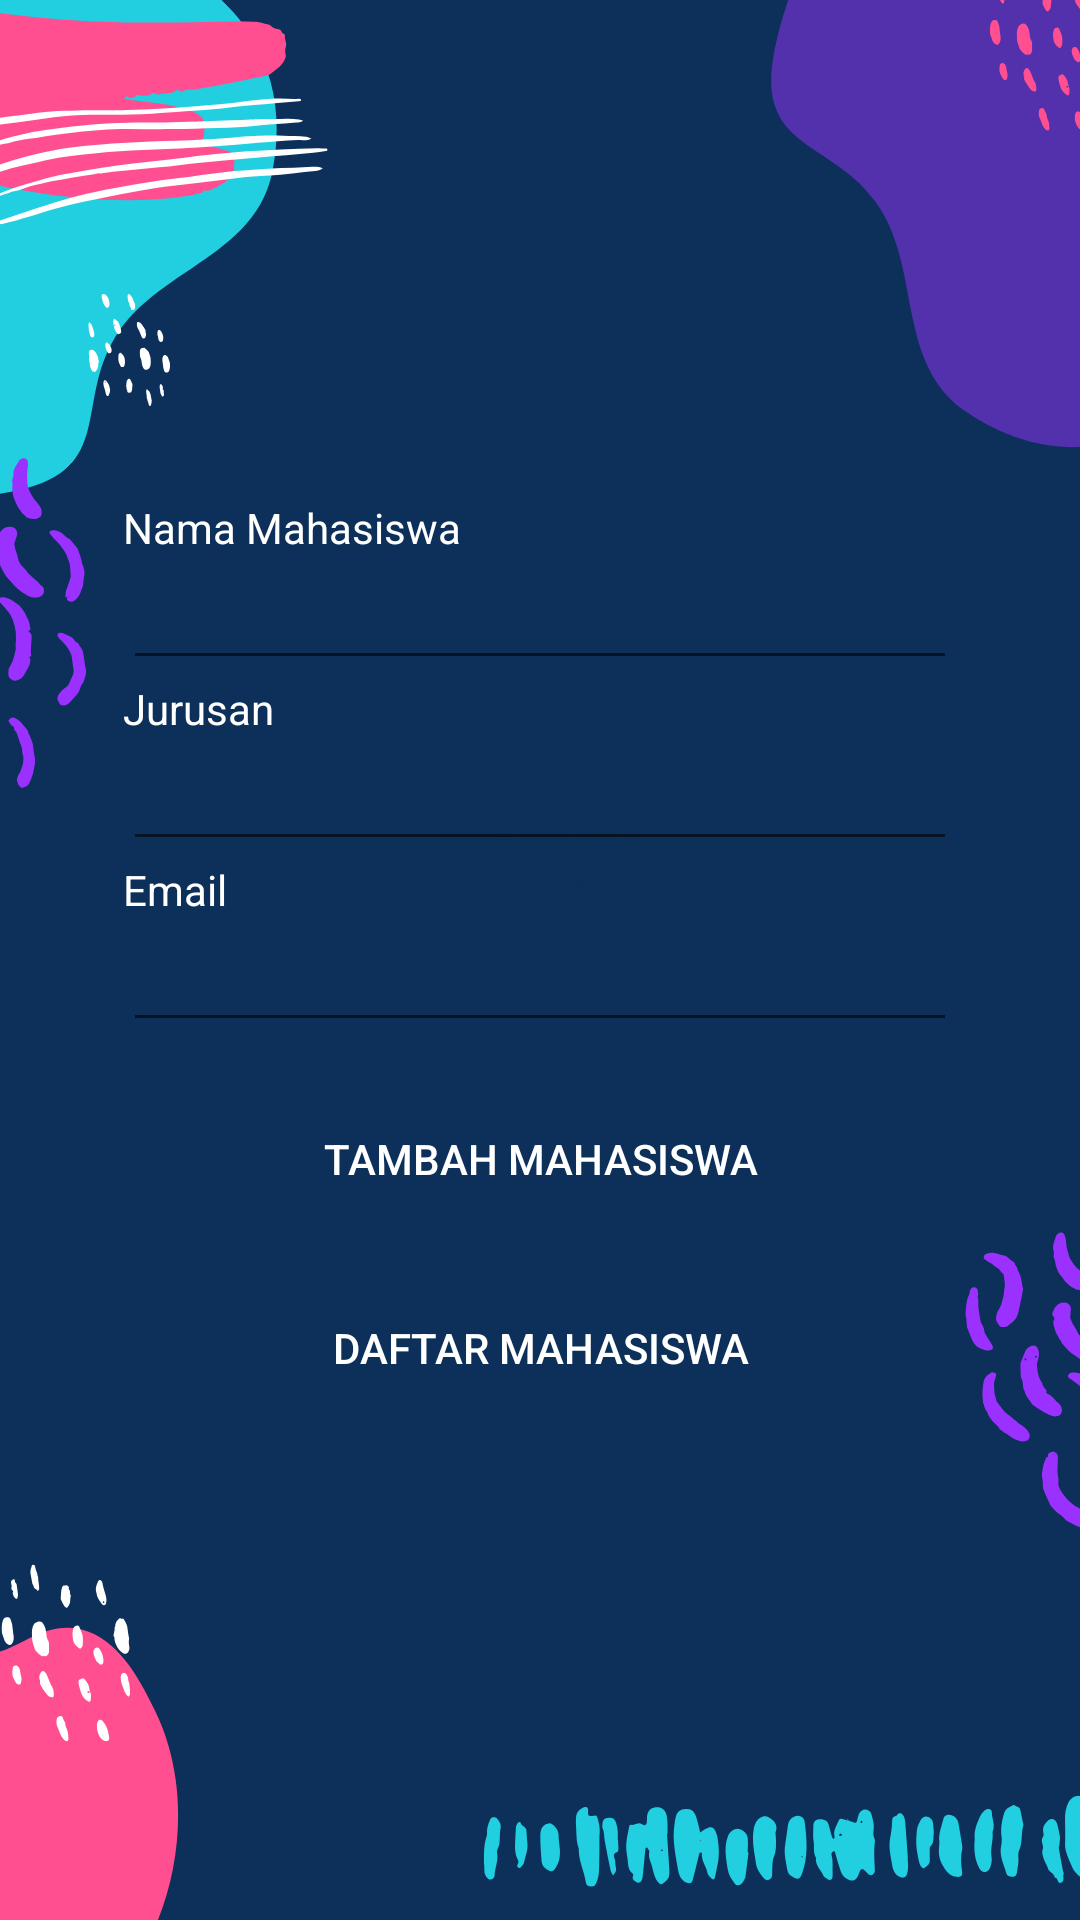

Write the Android layout XML for this screen, with the resource values it uses.
<!-- AndroidManifest.xml: application theme AppTheme -->
<!-- res/layout/activity_main.xml -->
<RelativeLayout xmlns:android="http://schemas.android.com/apk/res/android"
    xmlns:tools="http://schemas.android.com/tools" android:layout_width="match_parent"
    android:orientation="vertical"
    android:background="@drawable/background"
    android:layout_height="wrap_content" android:paddingLeft="16dp"
    android:paddingRight="16dp"
    android:paddingTop="16dp"
    android:paddingBottom="16dp" tools:context=".MainActivity">

    <LinearLayout
        android:layout_width="match_parent"
        android:layout_height="wrap_content"
        android:layout_marginLeft="25dp"
        android:layout_marginRight="25dp"
        android:layout_centerVertical="true"
        android:orientation="vertical">

    <TextView
        android:layout_width="wrap_content"
        android:layout_height="wrap_content"
        android:textColor="@android:color/white"
        android:text="Nama Mahasiswa" />

    <EditText
        android:layout_width="match_parent"
        android:layout_height="wrap_content"
        android:maxLines="1"
        android:textColor="@android:color/white"
        android:id="@+id/editTextNama" />

    <TextView
        android:layout_width="wrap_content"
        android:layout_height="wrap_content"
        android:textColor="@android:color/white"
        android:text="Jurusan" />

    <EditText
        android:layout_width="match_parent"
        android:layout_height="wrap_content"
        android:maxLines="1"
        android:textColor="@android:color/white"
        android:id="@+id/editTextJurusan" />

    <TextView
        android:layout_width="wrap_content"
        android:layout_height="wrap_content"
        android:textColor="@android:color/white"
        android:text="Email" />

    <EditText
        android:layout_width="match_parent"
        android:layout_height="wrap_content"
        android:maxLines="1"
        android:textColor="@android:color/white"
        android:id="@+id/editTextEmail" />

    <Button
        android:layout_marginTop="15dp"
        android:layout_marginBottom="15dp"
        android:layout_width="match_parent"
        android:layout_height="wrap_content"
        android:text="Tambah Mahasiswa"
        android:id="@+id/buttonAdd"
        android:textColor="#FFFFFF"
        android:background="@drawable/button"/>

    <Button
        android:layout_width="match_parent"
        android:layout_height="wrap_content"
        android:text="Daftar Mahasiswa"
        android:textColor="#FFFFFF"
        android:background="@drawable/button"
        android:id="@+id/buttonView" />
    </LinearLayout>

</RelativeLayout>
<!-- resources referenced by this layout -->
<resources>
  <!-- drawable background: png bitmap (drawable, 88716 bytes) -->
  <style name="AppTheme" parent="Theme.AppCompat.Light.NoActionBar">
          
          <item name="colorPrimary">@color/colorPrimary</item>
          <item name="colorPrimaryDark">@color/colorPrimaryDark</item>
          <item name="colorAccent">@color/colorAccent</item>
      </style>
  <color name="colorPrimary">#005987</color>
  <color name="colorPrimaryDark">#004080</color>
  <color name="colorAccent">#005987</color>
</resources>
